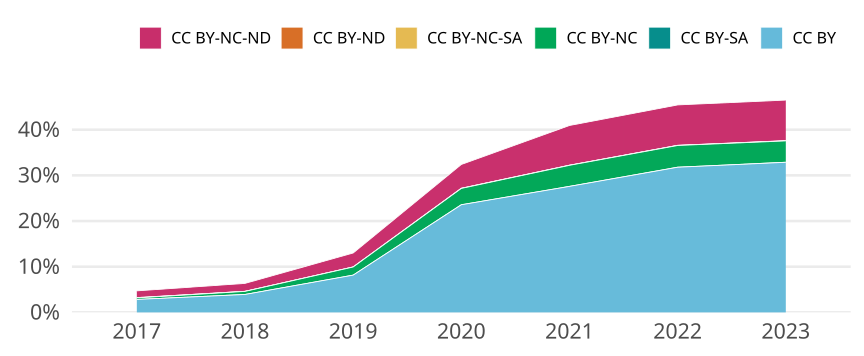

Data behind this chart, as committed beside it:
cr_year, jn_all, cc, cc_total, prop
2017, 69713, CC BY, 1977, 0.02836
2017, 69713, CC BY-SA, 0, 0
2017, 69713, CC BY-NC, 232, 0.003328
2017, 69713, CC BY-NC-SA, 48, 6.885372885975357e-4
2017, 69713, CC BY-ND, 0, 0
2017, 69713, CC BY-NC-ND, 1027, 0.01473
2018, 70363, CC BY, 2761, 0.03924
2018, 70363, CC BY-SA, 0, 0
2018, 70363, CC BY-NC, 470, 0.00668
2018, 70363, CC BY-NC-SA, 13, 1.8475619288546536e-4
2018, 70363, CC BY-ND, 0, 0
2018, 70363, CC BY-NC-ND, 1224, 0.0174
2019, 68202, CC BY, 5563, 0.08157
2019, 68202, CC BY-SA, 0, 0
2019, 68202, CC BY-NC, 1212, 0.01777
2019, 68202, CC BY-NC-SA, 7, 1.026362863259142e-4
2019, 68202, CC BY-ND, 2, 2.9324653235975483e-5
2019, 68202, CC BY-NC-ND, 2086, 0.03059
2020, 71070, CC BY, 16750, 0.2357
2020, 71070, CC BY-SA, 0, 0
2020, 71070, CC BY-NC, 2538, 0.03571
2020, 71070, CC BY-NC-SA, 21, 2.9548332629801604e-4
2020, 71070, CC BY-ND, 5, 7.035317292809905e-5
2020, 71070, CC BY-NC-ND, 3705, 0.05213
2021, 71631, CC BY, 19762, 0.2759
2021, 71631, CC BY-SA, 1, 1.3960436124024515e-5
2021, 71631, CC BY-NC, 3300, 0.04607
2021, 71631, CC BY-NC-SA, 18, 2.5128785023244125e-4
2021, 71631, CC BY-ND, 4, 5.584174449609806e-5
2021, 71631, CC BY-NC-ND, 6229, 0.08696
2022, 62166, CC BY, 19757, 0.3178
2022, 62166, CC BY-SA, 6, 9.651578033008396e-5
2022, 62166, CC BY-NC, 2952, 0.04749
2022, 62166, CC BY-NC-SA, 21, 3.378052311552939e-4
2022, 62166, CC BY-ND, 2, 3.2171926776694654e-5
2022, 62166, CC BY-NC-ND, 5501, 0.08849
2023, 42340, CC BY, 13916, 0.3287
2023, 42340, CC BY-SA, 3, 7.085498346717053e-5
2023, 42340, CC BY-NC, 1978, 0.04672
2023, 42340, CC BY-NC-SA, 12, 2.834199338686821e-4
2023, 42340, CC BY-ND, 11, 2.598016060462919e-4
2023, 42340, CC BY-NC-ND, 3761, 0.08883
